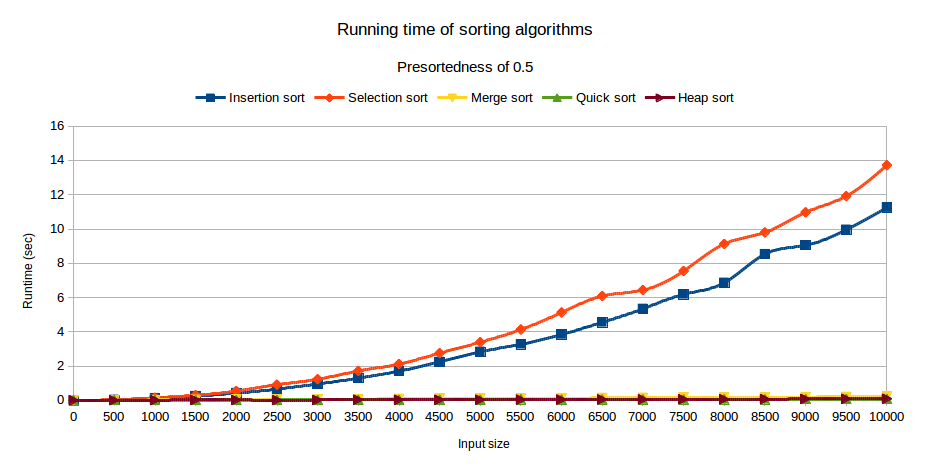

The table this chart was drawn from, first rows:
, , , , , , Interval, Insertion sort, Selection sort, Merge sort, Quick sort, Heap sort
, , , , , , 0, 0.000008, 0.000009, 0.000007, 0.000006, 0.000014
, , , , , , 500, 0.02852, 0.03609, 0.01142, 0.004343, 0.004321
, , , , , , 1000, 0.1278, 0.1488, 0.01893, 0.009804, 0.01477
, , , , , , 1500, 0.2436, 0.2986, 0.03199, 0.009952, 0.01992
, , , , , , 2000, 0.4196, 0.5432, 0.0479, 0.01066, 0.01851
, , , , , , 2500, 0.6525, 0.9089, 0.05217, 0.01755, 0.01601
, , , , , , 3000, 0.9549, 1.229, 0.06027, 0.01959, 0.01793
, , , , , , 3500, 1.29, 1.712, 0.07267, 0.02092, 0.03549
, , , , , , 4000, 1.706, 2.116, 0.08195, 0.03057, 0.03153
, , , , , , 4500, 2.239, 2.75, 0.09339, 0.03435, 0.03136
, , , , , , 5000, 2.83, 3.389, 0.1051, 0.03457, 0.03473
, , , , , , 5500, 3.27, 4.133, 0.1157, 0.05789, 0.04111
, , , , , , 6000, 3.842, 5.128, 0.127, 0.04089, 0.04319
, , , , , , 6500, 4.547, 6.086, 0.1374, 0.04272, 0.0518
, , , , , , 7000, 5.336, 6.433, 0.1472, 0.04815, 0.05577
, , , , , , 7500, 6.183, 7.542, 0.1559, 0.04829, 0.06171
, , , , , , 8000, 6.859, 9.124, 0.1672, 0.05615, 0.06686
, , , , , , 8500, 8.528, 9.796, 0.1794, 0.05506, 0.0737
, , , , , , 9000, 9.05, 10.97, 0.1916, 0.06245, 0.08032
, , , , , , 9500, 9.956, 11.92, 0.2014, 0.06774, 0.0891
, , , , , , 10000, 11.25, 13.72, 0.2144, 0.06864, 0.09361
